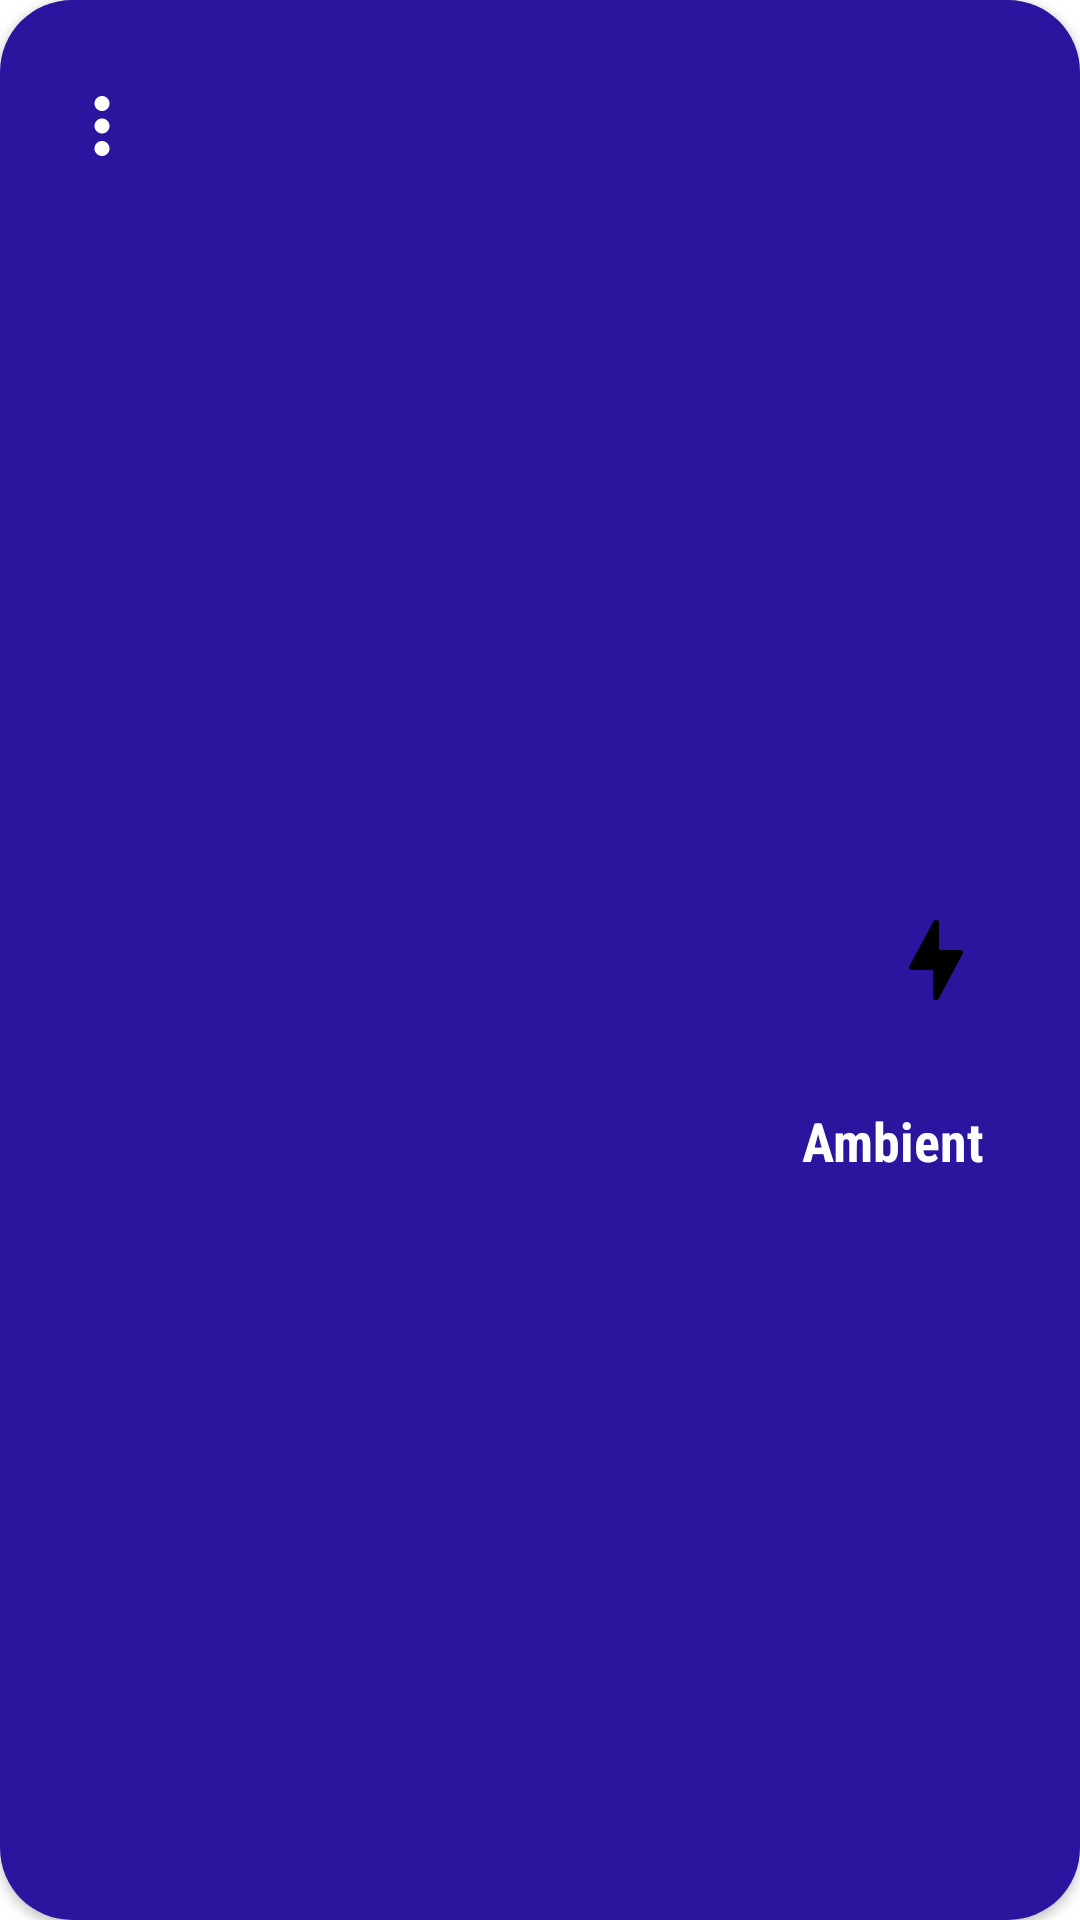

Layout XML and referenced resources for this Android screen:
<!-- AndroidManifest.xml: application theme Theme.NewDesignMusicPLayer -->
<!-- res/layout/view_pager_item_view.xml -->
<?xml version="1.0" encoding="utf-8"?>
<androidx.constraintlayout.widget.ConstraintLayout xmlns:android="http://schemas.android.com/apk/res/android"
    android:layout_width="match_parent"
    android:layout_height="match_parent"
    xmlns:app="http://schemas.android.com/apk/res-auto">

    <androidx.cardview.widget.CardView
        android:layout_width="match_parent"
        android:layout_height="match_parent"
        android:elevation="12dp"
        app:cardCornerRadius="24dp">

        <androidx.constraintlayout.widget.ConstraintLayout
            android:layout_width="match_parent"
            android:background="#2C159E"
            android:layout_height="match_parent">

            <ImageView
                android:id="@+id/folder_icon"
                android:layout_width="32dp"
                android:layout_height="32dp"
                app:layout_constraintEnd_toEndOf="parent"
                app:layout_constraintBottom_toBottomOf="parent"
                app:layout_constraintTop_toTopOf="parent"
                app:layout_constraintVertical_bias="0.5"
                android:layout_marginEnd="32dp"
                android:src="@drawable/ic_thunder"
                android:backgroundTint="@color/white" />

            <TextView
                android:id="@+id/folderName"
                android:layout_width="wrap_content"
                android:layout_height="wrap_content"
                android:text="Ambient"
                android:textColor="@color/white"
                android:fontFamily="sans-serif-condensed"
                android:textStyle="bold"
                android:textSize="18sp"
                app:layout_constraintTop_toBottomOf="@+id/folder_icon"
                android:layout_marginTop="32dp"
                app:layout_constraintEnd_toEndOf="@id/folder_icon" />

            <ImageButton
                android:id="@+id/menu"
                android:layout_width="20dp"
                android:layout_height="20dp"
                android:background="@drawable/ic_menu"
                android:backgroundTint="@color/white"
                app:layout_constraintTop_toTopOf="parent"
                app:layout_constraintStart_toStartOf="parent"
                android:layout_marginTop="32dp"
                android:layout_marginStart="24dp"/>


        </androidx.constraintlayout.widget.ConstraintLayout>

    </androidx.cardview.widget.CardView>

</androidx.constraintlayout.widget.ConstraintLayout>
<!-- resources referenced by this layout -->
<resources>
  <color name="white">#FFFFFFFF</color>
  
      //custom colors
  <!-- drawable ic_menu (drawable) -->
  <vector android:height="16dp" android:viewportHeight="515.555"
      android:viewportWidth="515.555" android:width="16dp" xmlns:android="http://schemas.android.com/apk/res/android">
      <path android:fillColor="#FF000000" android:pathData="m303.347,18.875c25.167,25.167 25.167,65.971 0,91.138s-65.971,25.167 -91.138,0 -25.167,-65.971 0,-91.138c25.166,-25.167 65.97,-25.167 91.138,0"/>
      <path android:fillColor="#FF000000" android:pathData="m303.347,212.209c25.167,25.167 25.167,65.971 0,91.138s-65.971,25.167 -91.138,0 -25.167,-65.971 0,-91.138c25.166,-25.167 65.97,-25.167 91.138,0"/>
      <path android:fillColor="#FF000000" android:pathData="m303.347,405.541c25.167,25.167 25.167,65.971 0,91.138s-65.971,25.167 -91.138,0 -25.167,-65.971 0,-91.138c25.166,-25.167 65.97,-25.167 91.138,0"/>
  </vector>
  <!-- drawable ic_thunder (drawable) -->
  <vector android:height="32dp" android:viewportHeight="512.007"
      android:viewportWidth="512.007" android:width="38dp" xmlns:android="http://schemas.android.com/apk/res/android">
      <path android:fillColor="#FF000000" android:pathData="M397.413,199.303c-2.944,-4.576 -8,-7.296 -13.408,-7.296h-112v-176c0,-7.552 -5.28,-14.08 -12.672,-15.648c-7.52,-1.6 -14.88,2.272 -17.952,9.152l-128,288c-2.208,4.928 -1.728,10.688 1.216,15.2c2.944,4.544 8,7.296 13.408,7.296h112v176c0,7.552 5.28,14.08 12.672,15.648c1.12,0.224 2.24,0.352 3.328,0.352c6.208,0 12,-3.616 14.624,-9.504l128,-288C400.805,209.543 400.389,203.847 397.413,199.303z"/>
  </vector>
  <style name="Theme.NewDesignMusicPLayer" parent="Theme.MaterialComponents.DayNight.NoActionBar">
          
          <item name="colorPrimary">@color/purple_500</item>
          <item name="colorPrimaryVariant">@color/purple_700</item>
          <item name="colorOnPrimary">@color/white</item>
          
          <item name="colorSecondary">@color/teal_200</item>
          <item name="colorSecondaryVariant">@color/teal_700</item>
          <item name="colorOnSecondary">@color/black</item>
          
          <item name="android:statusBarColor" tools:targetApi="l">?attr/colorPrimaryVariant</item>
          
      </style>
  <color name="purple_500">#FF6200EE</color>
  <color name="purple_700">#FF3700B3</color>
  <color name="teal_200">#FF03DAC5</color>
  <color name="teal_700">#FF018786</color>
  <color name="black">#FF000000</color>
</resources>
